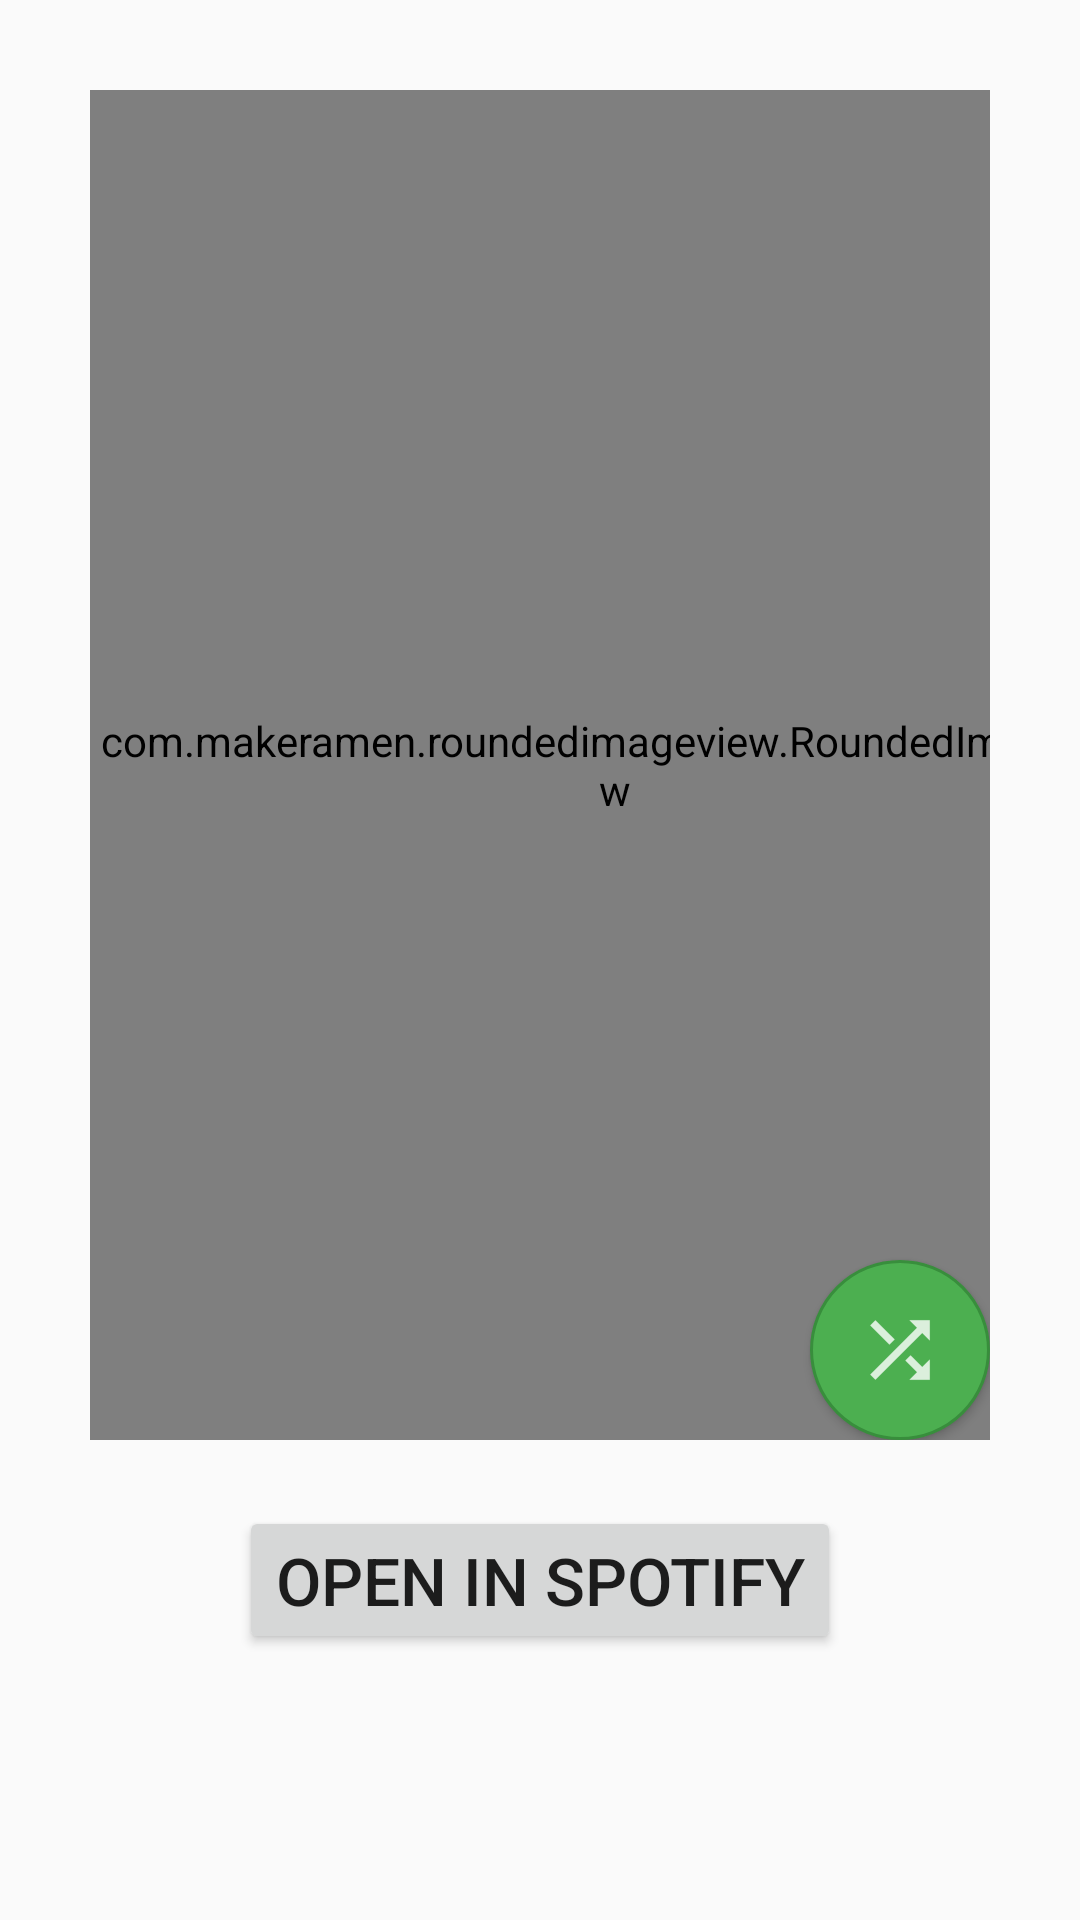

The Android layout XML behind this screen, and the referenced resources:
<!-- AndroidManifest.xml: application theme AppTheme -->
<!-- res/layout/activity_main.xml -->
<?xml version="1.0" encoding="utf-8"?>
<android.support.constraint.ConstraintLayout xmlns:android="http://schemas.android.com/apk/res/android"
    xmlns:app="http://schemas.android.com/apk/res-auto"
    xmlns:tools="http://schemas.android.com/tools"
    android:layout_width="match_parent"
    android:layout_height="match_parent"
    tools:context=".MainActivity">

    <LinearLayout
        android:layout_width="match_parent"
        android:layout_height="match_parent"
        android:orientation="vertical"
        tools:context="com.example.android.sqliteweather.MainActivity">

        <FrameLayout
            android:layout_width="match_parent"
            android:layout_height="wrap_content"
            android:padding="30dp">

            <com.makeramen.roundedimageview.RoundedImageView xmlns:app="http://schemas.android.com/apk/res-auto"
                android:id="@+id/album_art"
                android:layout_width="350dp"
                android:layout_height="450dp"
                android:background="@drawable/image_box_shadow"
                android:scaleType="centerCrop"
                app:riv_corner_radius="35dp"
                app:riv_mutate_background="true" />

            <Button
                android:id="@+id/shuffle_button"
                android:layout_width="60dp"
                android:layout_height="60dp"
                android:layout_gravity="bottom|right"
                android:background="@drawable/round_button"
                android:drawableLeft="@drawable/ic_shuffle"
                android:paddingLeft="18dp" />

            <TextView
                android:id="@+id/song_title"
                android:layout_width="match_parent"
                android:layout_height="wrap_content"
                android:layout_gravity="bottom|left"
                android:layout_marginBottom="45dp"
                android:paddingLeft="26dp"
                android:paddingRight="26dp"
                android:paddingBottom="30dp"
                android:shadowColor="@color/text_shadow"
                android:shadowRadius="50"
                android:textColor="#FFFFFF"
                android:textSize="30sp"
                android:textStyle="bold" />

            <TextView
                android:id="@+id/song_artist"
                android:layout_width="match_parent"
                android:layout_height="wrap_content"
                android:layout_gravity="bottom|left"
                android:paddingLeft="26dp"
                android:paddingRight="45dp"
                android:paddingBottom="30dp"
                android:shadowColor="@color/text_shadow"
                android:shadowRadius="50"
                android:textColor="#FFFFFF"
                android:textSize="20sp"
                android:textStyle="normal" />

        </FrameLayout>
    </LinearLayout>

    <Button
        android:id="@+id/btn_open_spotify"
        android:layout_width="wrap_content"
        android:layout_height="wrap_content"
        android:text="@string/open_in_spotify_btn"
        android:textSize="22sp"
        app:layout_constraintBottom_toBottomOf="parent"
        app:layout_constraintLeft_toLeftOf="parent"
        app:layout_constraintRight_toRightOf="parent"
        app:layout_constraintTop_toTopOf="parent"
        app:layout_constraintVertical_bias="0.85" />

</android.support.constraint.ConstraintLayout>
<!-- resources referenced by this layout -->
<resources>
  <color name="text_shadow">#D8000000</color>
  <!-- drawable ic_shuffle: png bitmap (drawable-hdpi, 365 bytes) -->
  <!-- drawable image_box_shadow (drawable) -->
  <?xml version="1.0" encoding="utf-8"?>
  <layer-list xmlns:android="http://schemas.android.com/apk/res/android" >
  
      
      <item>
          <shape>
              <padding
                  android:bottom="2dp"
                  android:left="2dp"
                  android:right="2dp"
                  android:top="2dp" />
  
              <solid android:color="#00CCCCCC" />
  
              <corners android:radius="35dp" />
          </shape>
      </item>
      <item>
          <shape>
              <padding
                  android:bottom="2dp"
                  android:left="2dp"
                  android:right="2dp"
                  android:top="2dp" />
  
              <solid android:color="#10CCCCCC" />
  
              <corners android:radius="35dp" />
          </shape>
      </item>
      <item>
          <shape>
              <padding
                  android:bottom="2dp"
                  android:left="2dp"
                  android:right="2dp"
                  android:top="2dp" />
  
              <solid android:color="#20CCCCCC" />
  
              <corners android:radius="35dp" />
          </shape>
      </item>
      <item>
          <shape>
              <padding
                  android:bottom="2dp"
                  android:left="2dp"
                  android:right="2dp"
                  android:top="2dp" />
  
              <solid android:color="#30CCCCCC" />
  
              <corners android:radius="35dp" />
          </shape>
      </item>
      <item>
          <shape>
              <padding
                  android:bottom="2dp"
                  android:left="2dp"
                  android:right="2dp"
                  android:top="2dp" />
  
              <solid android:color="#50CCCCCC" />
  
              <corners android:radius="35dp" />
          </shape>
      </item>
  
      
      <item>
          <shape>
              <solid android:color="@android:color/white" />
  
              <corners android:radius="35dp" />
          </shape>
      </item>
  
  </layer-list>
  <!-- drawable round_button (drawable) -->
  <?xml version="1.0" encoding="utf-8"?>
  <selector xmlns:android="http://schemas.android.com/apk/res/android">
      <item>
          <shape android:shape="oval">
              <stroke android:color="@color/colorPrimaryDark" android:width="1dp" />
              <solid android:color="@color/colorPrimary"/>
              <size android:width="60dp"
                  android:height="60dp"/>
          </shape>
      </item>
  </selector>
  <string name="open_in_spotify_btn">Open In Spotify</string>
  <style name="AppTheme" parent="Theme.AppCompat.Light.DarkActionBar">
          
          <item name="colorPrimary">@color/colorPrimary</item>
          <item name="colorPrimaryDark">@color/colorPrimaryDark</item>
          <item name="colorAccent">@color/colorAccent</item>
      </style>
  <color name="colorPrimaryDark">#388E3C</color>
  <color name="colorPrimary">#4CAF50</color>
  <color name="colorAccent">#009688</color>
</resources>
